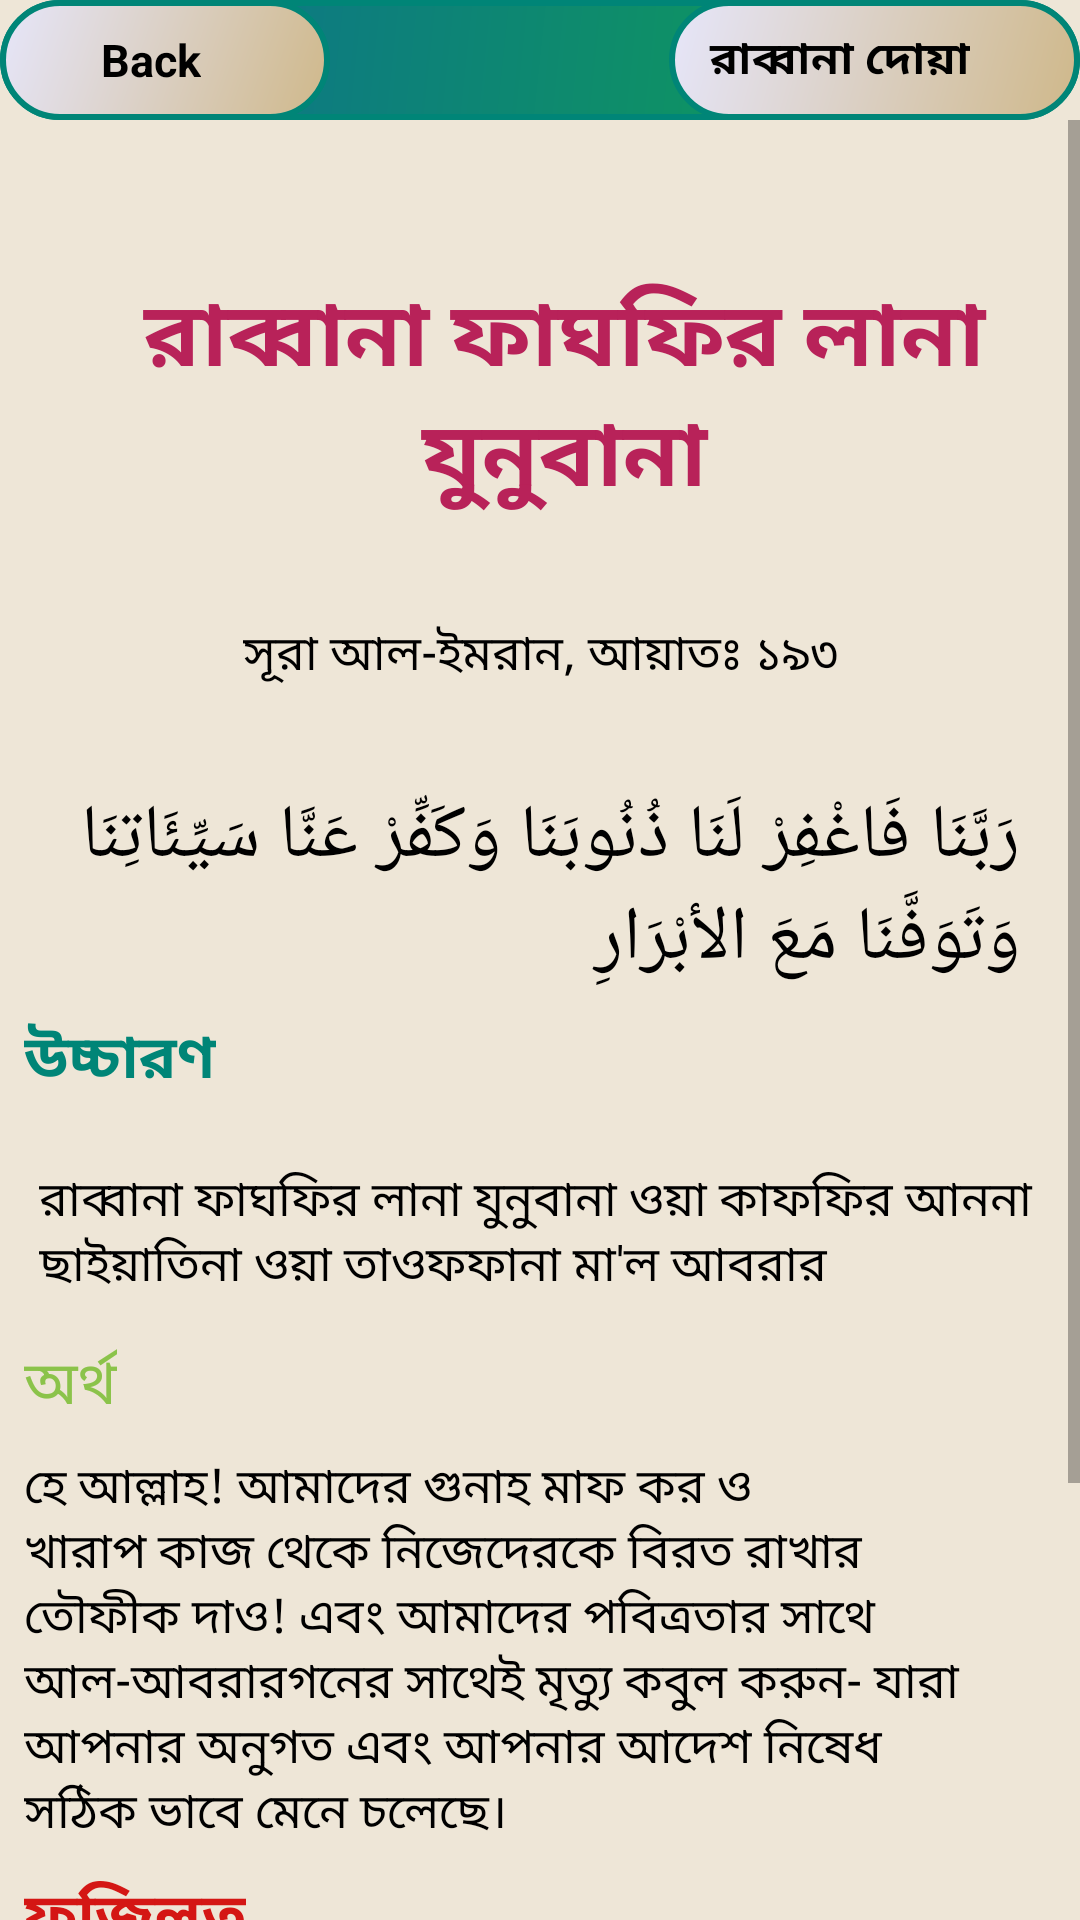

Reconstruct the res/layout file that produces this screen, plus the resources it refers to.
<!-- AndroidManifest.xml: application theme AppTheme -->
<!-- res/layout/activity_rabban16.xml -->
<?xml version="1.0" encoding="utf-8"?>
<android.support.constraint.ConstraintLayout xmlns:android="http://schemas.android.com/apk/res/android"
    xmlns:app="http://schemas.android.com/apk/res-auto"
    xmlns:tools="http://schemas.android.com/tools"
    android:layout_width="match_parent"
    android:layout_height="match_parent"
    android:background="#EEE6D7"
    tools:context=".rabbana_activity.Rabban16">

    <android.support.constraint.ConstraintLayout
        android:id="@+id/layout"
        android:layout_width="0dp"
        android:layout_height="wrap_content"
        android:background="@drawable/rectangle"
        android:orientation="horizontal"
        app:layout_constraintEnd_toEndOf="parent"
        app:layout_constraintStart_toStartOf="parent"
        tools:ignore="MissingConstraints">

        <LinearLayout
            android:id="@+id/backButton16"
            android:layout_width="110dp"
            android:layout_height="40dp"
            android:background="@drawable/button_pressed"
            android:orientation="horizontal"
            app:layout_constraintStart_toStartOf="parent">

            <ImageView
                android:layout_width="20dp"
                android:layout_height="wrap_content"
                android:layout_gravity="center"
                android:layout_marginLeft="10dp"
                android:src="@drawable/icon" />

            <TextView
                android:layout_width="wrap_content"
                android:layout_height="wrap_content"
                android:layout_gravity="center"
                android:text=" Back"
                android:textColor="@android:color/background_dark"
                android:textSize="15sp"
                android:textStyle="bold" />


        </LinearLayout>

        <LinearLayout
            android:id="@+id/linearLayout2"
            android:layout_width="137dp"
            android:layout_height="40dp"
            android:background="@drawable/button_pressed"
            android:orientation="horizontal"
            app:layout_constraintEnd_toEndOf="parent">

            <TextView
                android:id="@+id/name16"
                android:layout_width="wrap_content"
                android:layout_height="wrap_content"
                android:layout_gravity="center_vertical"
                android:layout_marginLeft="10dp"
                android:text=" রাব্বানা দোয়া"
                android:textColor="@android:color/background_dark"
                android:textSize="15sp"
                android:textStyle="bold" />


        </LinearLayout>


    </android.support.constraint.ConstraintLayout>

    <ScrollView
        android:id="@+id/scrollView3"
        android:layout_width="wrap_content"
        android:layout_height="wrap_content"
        app:layout_constraintEnd_toEndOf="parent"
        app:layout_constraintStart_toStartOf="parent"
        app:layout_constraintTop_toBottomOf="@+id/layout"
        tools:ignore="MissingConstraints">

        <android.support.constraint.ConstraintLayout
            android:id="@+id/raabbana16"
            android:layout_width="match_parent"
            android:layout_height="wrap_content">

            <TextView

                android:id="@+id/textView"
                android:layout_width="wrap_content"
                android:layout_height="wrap_content"
                android:layout_marginStart="8dp"
                android:layout_marginTop="50dp"
                android:layout_marginEnd="8dp"
                android:layout_marginRight="8dp"
                android:gravity="center_horizontal"
                android:text="@string/rabbana16"
                android:textColor="@color/colorAccent"
                android:textIsSelectable="true"
                android:textSize="30sp"
                android:textStyle="bold"
                app:layout_constraintEnd_toEndOf="parent"
                app:layout_constraintHorizontal_bias="0.0"
                app:layout_constraintStart_toStartOf="parent"
                app:layout_constraintTop_toTopOf="parent" />

            <TextView
                android:id="@+id/textView2"
                android:layout_width="wrap_content"
                android:layout_height="wrap_content"
                android:layout_marginStart="8dp"
                android:layout_marginLeft="8dp"
                android:layout_marginTop="32dp"
                android:layout_marginEnd="8dp"
                android:layout_marginRight="8dp"
                android:text="@string/aiyat1931"
                android:textColor="@android:color/black"
                android:textIsSelectable="true"
                android:textSize="16sp"
                app:layout_constraintEnd_toEndOf="parent"
                app:layout_constraintStart_toStartOf="parent"
                app:layout_constraintTop_toBottomOf="@+id/textView"
                tools:ignore="MissingConstraints" />

            <TextView
                android:id="@+id/textView3"
                android:layout_width="0dp"
                android:layout_height="wrap_content"
                android:layout_marginStart="8dp"
                android:layout_marginLeft="8dp"
                android:layout_marginTop="32dp"
                android:layout_marginEnd="20dp"
                android:layout_marginRight="20dp"
                android:text="@string/arabic_sura16"
                android:textColor="@android:color/black"
                android:textIsSelectable="true"
                android:textSize="25sp"
                app:layout_constraintEnd_toEndOf="parent"
                app:layout_constraintStart_toStartOf="parent"
                app:layout_constraintTop_toBottomOf="@+id/textView2" />

            <TextView
                android:id="@+id/textView4"
                android:layout_width="wrap_content"
                android:layout_height="wrap_content"
                android:layout_marginStart="8dp"
                android:layout_marginLeft="16dp"
                android:layout_marginTop="8dp"
                android:text="@string/pronunciation"
                android:textColor="@color/colorPrimary"
                android:textIsSelectable="true"
                android:textSize="20sp"
                android:textStyle="bold"
                app:layout_constraintStart_toStartOf="parent"
                app:layout_constraintTop_toBottomOf="@+id/textView3" />

            <TextView
                android:id="@+id/textView5"
                android:layout_width="0dp"
                android:layout_height="wrap_content"
                android:layout_marginStart="8dp"
                android:layout_marginLeft="8dp"
                android:layout_marginTop="16dp"
                android:layout_marginEnd="8dp"
                android:layout_marginRight="32dp"
                android:gravity="center_horizontal|start"
                android:padding="5dp"
                android:text="@string/arabic_pro16"
                android:textColor="@android:color/black"
                android:textIsSelectable="true"
                android:textSize="16sp"
                app:layout_constraintEnd_toEndOf="parent"
                app:layout_constraintStart_toStartOf="parent"
                app:layout_constraintTop_toBottomOf="@+id/textView4" />

            <TextView
                android:id="@+id/textView6"
                android:layout_width="wrap_content"
                android:layout_height="wrap_content"
                android:layout_marginStart="8dp"
                android:layout_marginLeft="8dp"
                android:layout_marginTop="8dp"
                android:text="@string/answer1"
                android:textColor="@color/light_green"
                android:textIsSelectable="true"
                android:textSize="20sp"
                app:layout_constraintStart_toStartOf="parent"
                app:layout_constraintTop_toBottomOf="@+id/textView5" />

            <TextView
                android:id="@+id/textView7"
                android:layout_width="0dp"
                android:layout_height="wrap_content"
                android:layout_marginStart="8dp"
                android:layout_marginLeft="8dp"
                android:layout_marginTop="8dp"
                android:layout_marginEnd="32dp"
                android:layout_marginRight="32dp"
                android:gravity="center_horizontal|start"
                android:text="@string/arabic_answer16"
                android:textColor="@android:color/black"
                android:textIsSelectable="true"
                android:textSize="16sp"
                app:layout_constraintEnd_toEndOf="parent"
                app:layout_constraintStart_toStartOf="parent"
                app:layout_constraintTop_toBottomOf="@+id/textView6" />

            <TextView
                android:id="@+id/textView8"
                android:layout_width="wrap_content"
                android:layout_height="wrap_content"
                android:layout_marginStart="8dp"
                android:layout_marginLeft="8dp"
                android:layout_marginTop="8dp"
                android:text="@string/fojilot"
                android:textColor="#D41614"
                android:textIsSelectable="true"
                android:textSize="20sp"
                android:textStyle="bold"
                app:layout_constraintStart_toStartOf="parent"
                app:layout_constraintTop_toBottomOf="@+id/textView7" />

            <TextView
                android:id="@+id/textView9"
                android:layout_width="0dp"
                android:layout_height="wrap_content"
                android:layout_marginStart="8dp"
                android:layout_marginLeft="8dp"
                android:layout_marginTop="8dp"
                android:layout_marginEnd="20dp"
                android:layout_marginRight="20dp"
                android:layout_marginBottom="64dp"
                android:text="@string/fojilot16"
                android:textColor="@android:color/black"
                android:textIsSelectable="true"
                android:textSize="16sp"
                app:layout_constraintBottom_toBottomOf="parent"
                app:layout_constraintEnd_toEndOf="parent"
                app:layout_constraintStart_toStartOf="parent"
                app:layout_constraintTop_toBottomOf="@+id/textView8" />


        </android.support.constraint.ConstraintLayout>

    </ScrollView>

</android.support.constraint.ConstraintLayout>
<!-- resources referenced by this layout -->
<resources>
  <color name="colorAccent">#B82259</color>
  <color name="colorPrimary">#008577</color>
  <color name="light_green">#8BC34A</color>
  <!-- drawable button_pressed (drawable) -->
  <?xml version="1.0" encoding="utf-8"?>
  <shape xmlns:android="http://schemas.android.com/apk/res/android">
      <stroke
          android:width="2dp"
          android:color="@color/colorPrimary" />
      <corners android:radius="50dp" />
      <gradient android:angle="135"
          android:startColor="#CFB88A"
          android:endColor="#E6E6FA"/>
  </shape>
  <!-- drawable rectangle (drawable) -->
  <?xml version="1.0" encoding="utf-8"?>
  <shape xmlns:android="http://schemas.android.com/apk/res/android"
      android:shape="rectangle">
      <stroke
          android:width="2dp"
          android:color="@color/colorPrimary" />
      <corners android:radius="20dp" />
      <gradient android:angle="135"
          android:startColor="#0fa64c"
          android:endColor="#0c6b94"/>
  
  
  </shape>
  <string name="aiyat1931">সূরা আল-ইমরান, আয়াতঃ ১৯৩</string>
  <string name="answer1">অর্থ</string>
  <string name="arabic_answer16">হে আল্লাহ! আমাদের গুনাহ মাফ কর ও খারাপ কাজ থেকে নিজেদেরকে বিরত রাখার তৌফীক দাও! এবং আমাদের পবিত্রতার সাথে আল-আবরারগনের সাথেই মৃত্যু কবুল করুন- যারা আপনার অনুগত এবং আপনার আদেশ নিষেধ সঠিক ভাবে মেনে চলেছে।</string>
  <string name="arabic_pro16">রাব্বানা ফাঘফির লানা যুনুবানা ওয়া কাফফির আননা ছাইয়াতিনা ওয়া তাওফফানা মা\'ল আবরার</string>
  <string name="arabic_sura16">رَبَّنَا فَاغْفِرْ لَنَا ذُنُوبَنَا وَكَفِّرْ عَنَّا سَيِّئَاتِنَا وَتَوَفَّنَا مَعَ الأبْرَارِ</string>
  <string name="fojilot">ফজিলত</string>
  
  
      //String array for listview
  <string name="fojilot16">১। এই দোয়ার অর্থ হচ্ছে, মানুষের অনেক চাওয়া/ উদ্দেশ্য থাকতে পারে। কিন্তু শেষ চাওয়ার মধ্যে দুটি জিনিস থাকা উচিৎ - ১) জান্নাত পাওয়া ২) জাহান্নামের আগুন থেকে দূরে থাকা। কিন্তু এ জন্যে দুটি শর্ত আরোপ করা হয়েছে - ১) ঈমান আনা ২) পাপ কর্ম থেকে দূরে থাকা।(বায়ানুল কুরআন)\n\n২। হযরত আবু হুরায়রা (রাঃ) হতে বর্ণিত - রাসুলুল্লাহ (সাঃ) নিয়মিত রাতে সুরাহ আল-ইমরান এর শেষ ১০ আয়াত পাঠ করতেন।</string>
      //rabbana 17
  <string name="pronunciation">উচ্চারণ</string>
  <string name="rabbana16">রাব্বানা ফাঘফির লানা যুনুবানা</string>
  <style name="AppTheme" parent="Theme.AppCompat.Light.DarkActionBar">
          
          <item name="colorPrimary">@color/colorPrimary</item>
          <item name="colorPrimaryDark">@color/colorPrimaryDark</item>
          <item name="colorAccent">@color/colorAccent</item>
      </style>
  <color name="colorPrimaryDark">#00574B</color>
</resources>
